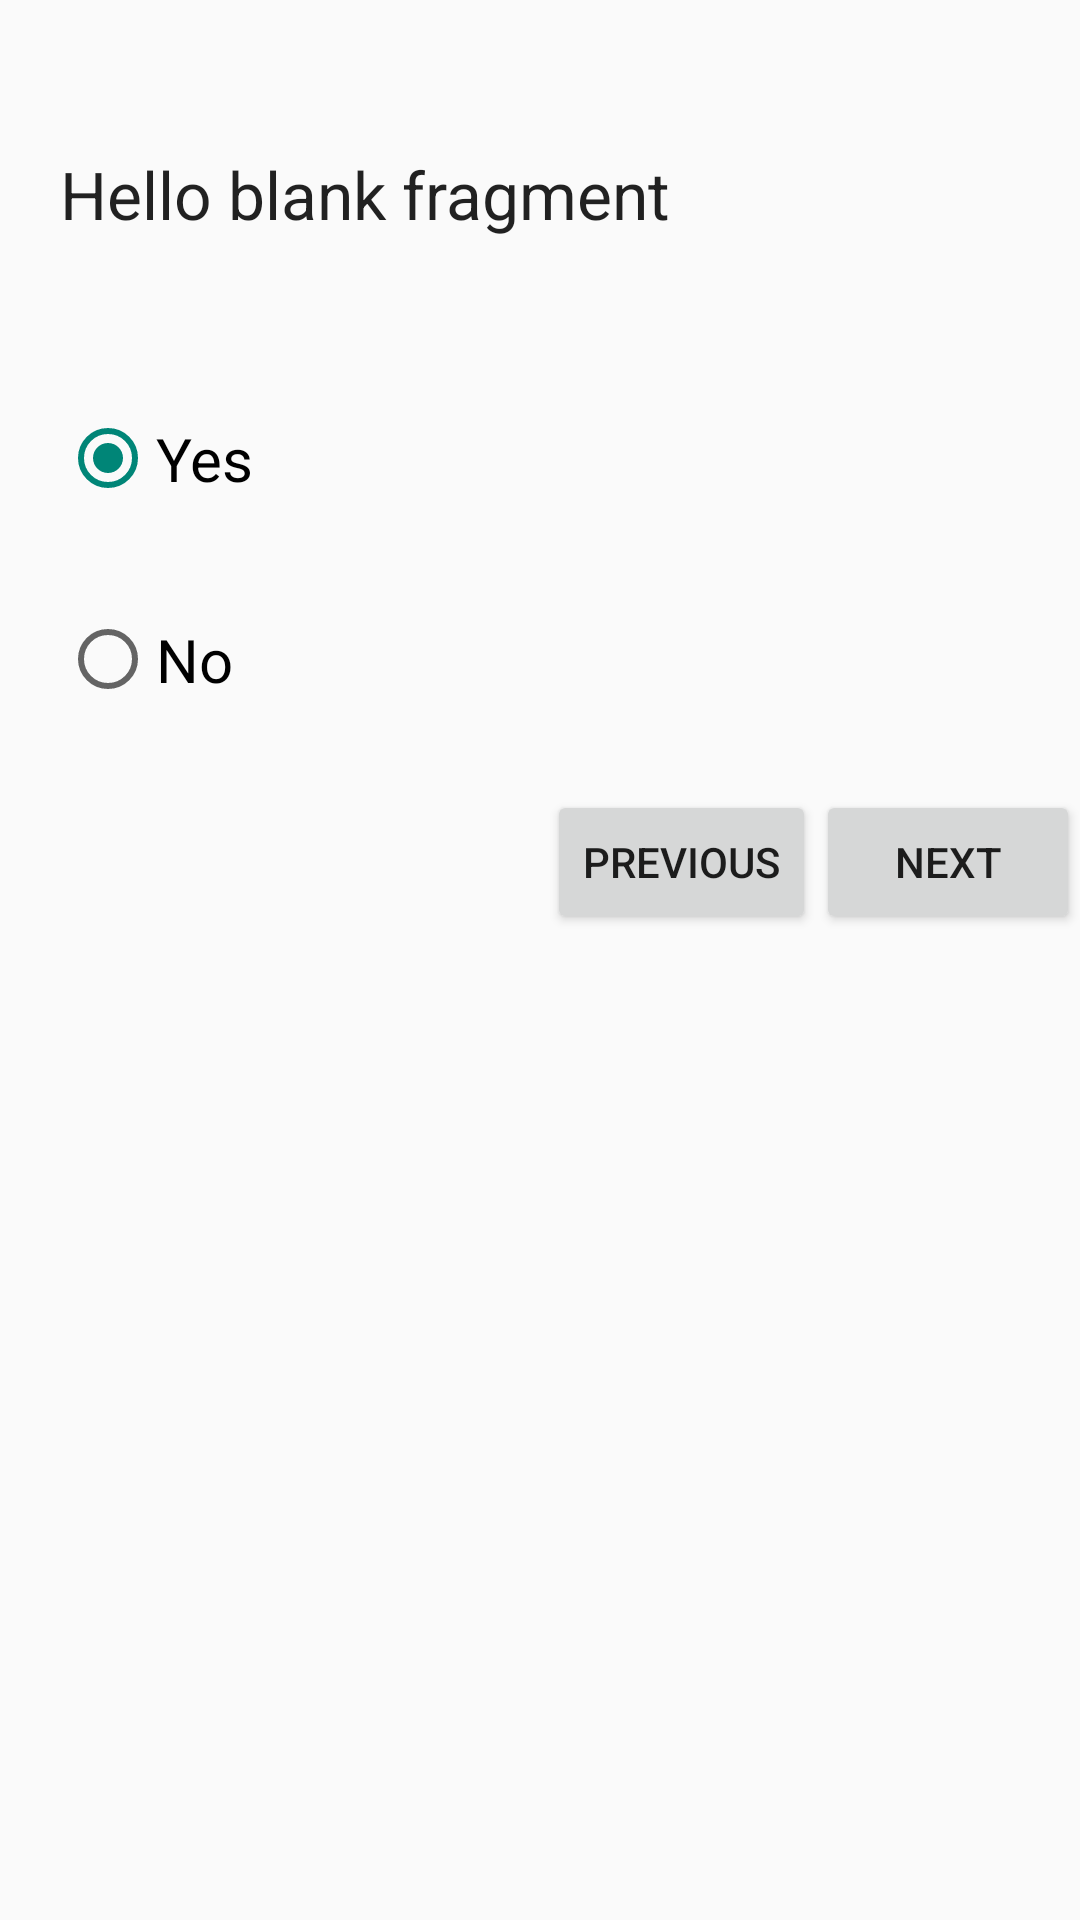

The Android layout XML behind this screen, and the referenced resources:
<!-- AndroidManifest.xml: application theme AppTheme -->
<!-- res/layout/fragment_intro.xml -->
<LinearLayout xmlns:android="http://schemas.android.com/apk/res/android"
    xmlns:tools="http://schemas.android.com/tools" android:layout_width="match_parent"
    android:layout_height="match_parent"
    android:orientation="vertical"
    android:layout_marginLeft="20dp"
    android:layout_marginRight="20dp"
    android:layout_marginTop="20dp"
    android:id="@+id/survey_fragment_layout"
    tools:context="com.elasticbeanstalk.laciecool.first.SurveyFragment"
    android:paddingTop="50dp"
    android:paddingLeft="20dp">

    
    <TextView android:layout_width="match_parent" android:layout_height="wrap_content"
        android:text="@string/hello_blank_fragment"
        android:id="@+id/introQns"
        android:focusableInTouchMode="false"
        style="@style/Base.TextAppearance.AppCompat.Large"
        android:layout_marginBottom="50dp" />

    <RadioGroup
        android:layout_width="wrap_content"
        android:layout_height="wrap_content"
        android:checkedButton="@+id/radioYes"
        android:id="@+id/introRadioGrp">

        <RadioButton
            android:layout_width="wrap_content"
            android:layout_height="wrap_content"
            android:text="Yes"
            android:id="@id/radioYes"
            android:paddingTop="10dp"
            android:paddingBottom="10dp"
            android:textSize="20dp" />

        <RadioButton
            android:layout_width="wrap_content"
            android:layout_height="wrap_content"
            android:text="No"
            android:id="@+id/radioNo"
            android:paddingTop="30dp"
            android:paddingBottom="30dp"
            android:textSize="20dp" />
    </RadioGroup>

    <LinearLayout
        android:orientation="horizontal"
        android:layout_width="wrap_content"
        android:layout_height="wrap_content"
        android:layout_gravity="right">

        <Button
            android:layout_width="wrap_content"
            android:layout_height="wrap_content"
            android:text="Previous"
            android:id="@+id/introPrevQnsBtn"
            android:onClick="introPrevQns"
            android:layout_gravity="right" />

        <Button
            android:layout_width="wrap_content"
            android:layout_height="wrap_content"
            android:text="Next"
            android:id="@+id/introNextQnsBtn"
            android:onClick="introNextQns"
            android:layout_gravity="right" />
    </LinearLayout>


</LinearLayout>
<!-- resources referenced by this layout -->
<resources>
  <string name="hello_blank_fragment">Hello blank fragment</string>
  <style name="AppTheme" parent="Theme.AppCompat.Light.DarkActionBar">
          
          <item name="android:dropDownListViewStyle">@style/spinnerStyle</item>
      </style>
  <style name="spinnerStyle" parent="android:style/Widget.ListView.DropDown">
          <item name="android:divider">#481e1c2a</item>
          <item name="android:dividerHeight">1dp</item>
      </style>
</resources>
